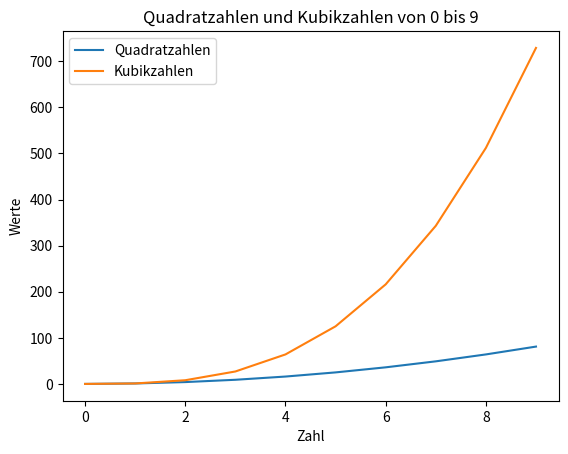

This chart was generated by the following Python code:
import matplotlib.pyplot as plt
import pandas as pd

data = {
    'Zahl': [0,1,2,3,4,5,6,7,8,9],
    'Quadratzahlen': [i**2 for i in range(10)],
    'Kubikzahlen': [i**3 for i in range(10)]
}

df = pd.DataFrame(data)

df.to_csv('zahlen_quadrat_kubik.csv', index=False)

df.plot(x='Zahl', y=['Quadratzahlen', 'Kubikzahlen'], kind='line')

plt.title('Quadratzahlen und Kubikzahlen von 0 bis 9')
plt.xlabel('Zahl')
plt.ylabel('Werte')

plt.savefig('Diagramm.png')